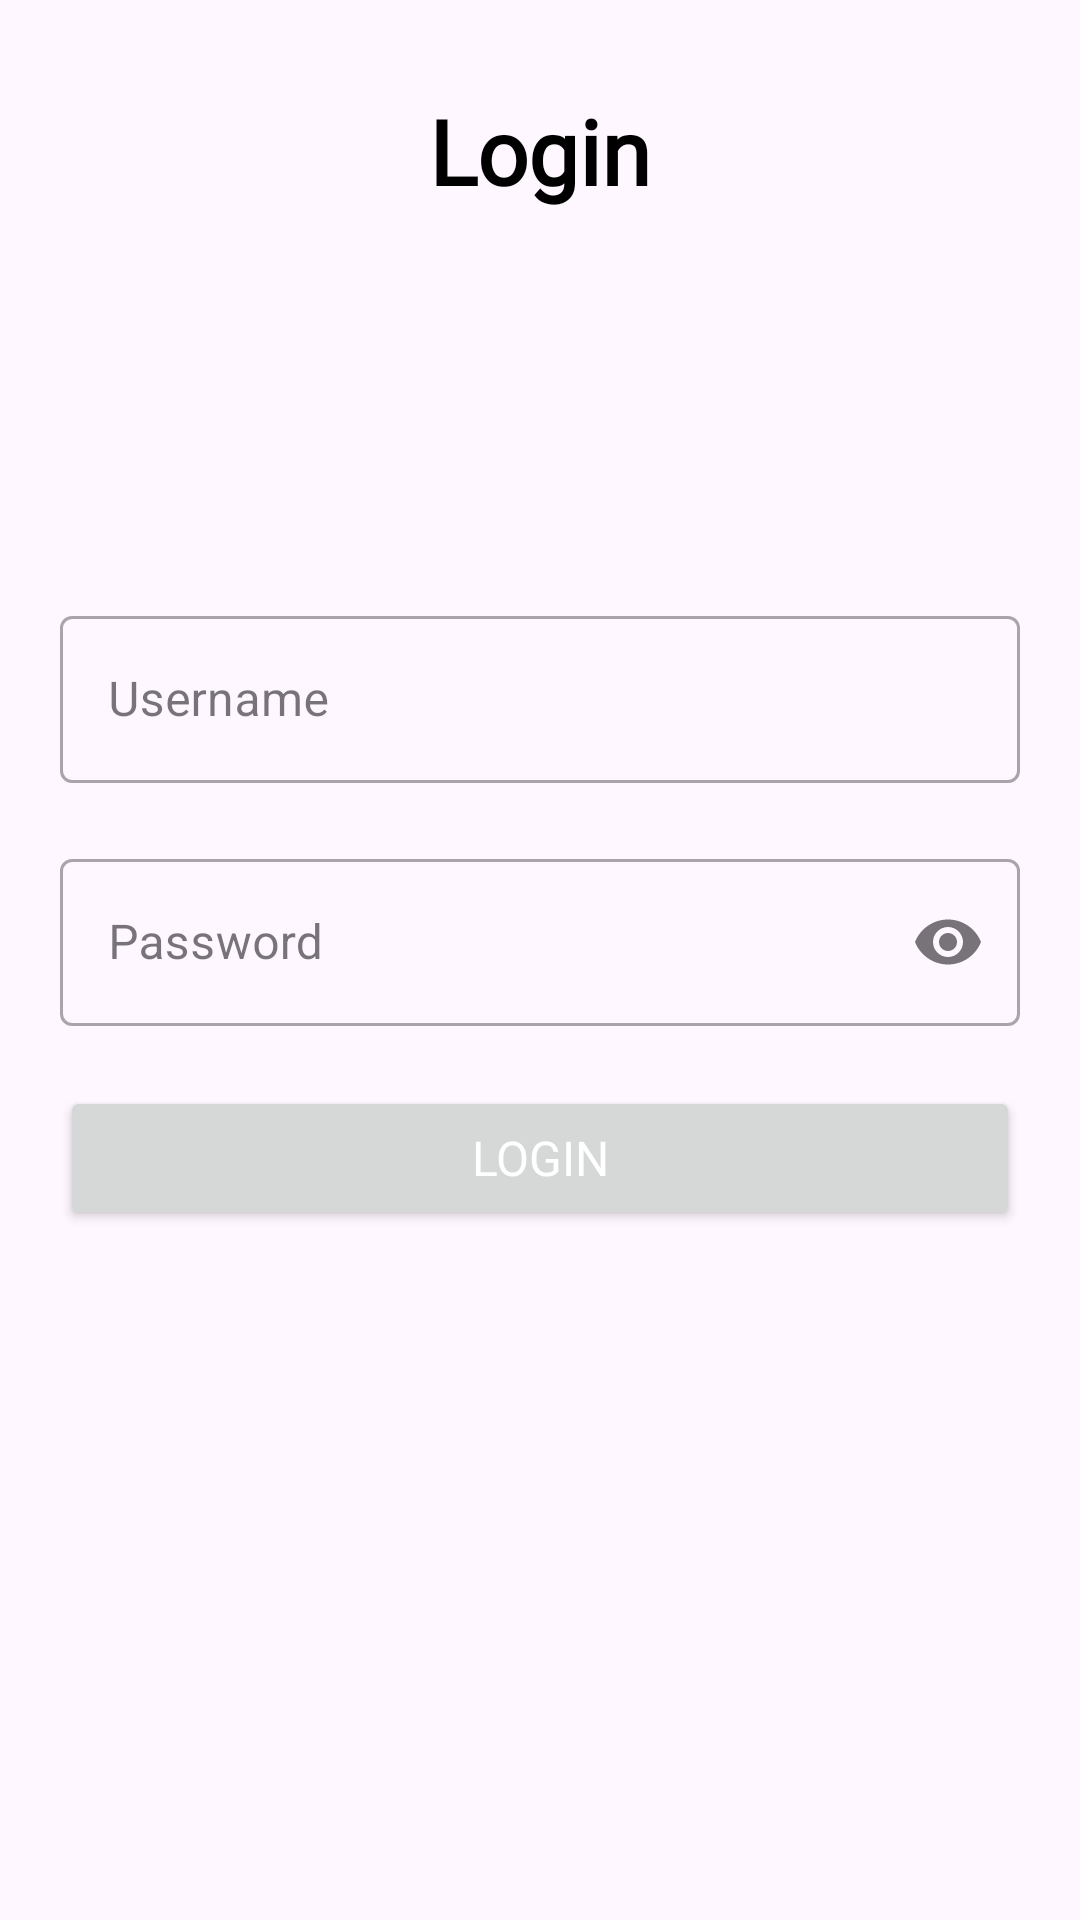

Android layout source for this screen:
<!-- AndroidManifest.xml: application theme Theme.Attend -->
<!-- res/layout/activity_login.xml -->
<?xml version="1.0" encoding="utf-8"?>
<androidx.constraintlayout.widget.ConstraintLayout xmlns:android="http://schemas.android.com/apk/res/android"
    xmlns:app="http://schemas.android.com/apk/res-auto"
    xmlns:tools="http://schemas.android.com/tools"
    android:layout_width="match_parent"
    android:layout_height="match_parent"
    tools:context=".presentation.auth.LoginActivity">

    <TextView
        style="@style/PrimaryText"
        android:layout_width="wrap_content"
        android:layout_height="wrap_content"
        android:layout_marginTop="30dp"
        android:text="@string/login"
        android:textSize="30sp"
        app:layout_constraintEnd_toEndOf="parent"
        app:layout_constraintStart_toStartOf="parent"
        app:layout_constraintTop_toTopOf="parent" />

    <com.google.android.material.textfield.TextInputLayout
        android:id="@+id/username"
        style="@style/Widget.MaterialComponents.TextInputLayout.OutlinedBox"
        android:layout_width="match_parent"
        android:layout_height="wrap_content"
        android:layout_marginStart="20dp"
        android:layout_marginTop="200dp"
        android:layout_marginEnd="20dp"
        app:layout_constraintEnd_toEndOf="parent"
        app:layout_constraintStart_toStartOf="parent"
        app:layout_constraintTop_toTopOf="parent"
        app:startIconDrawable="@drawable/ic_person">

        <com.google.android.material.textfield.TextInputEditText
            android:layout_width="match_parent"
            android:layout_height="wrap_content"
            android:hint="@string/username" />

    </com.google.android.material.textfield.TextInputLayout>

    <com.google.android.material.textfield.TextInputLayout
        android:id="@+id/password"
        style="@style/Widget.MaterialComponents.TextInputLayout.OutlinedBox"
        android:layout_width="match_parent"
        android:layout_height="wrap_content"
        android:layout_marginStart="20dp"
        android:layout_marginTop="20dp"
        android:layout_marginEnd="20dp"
        app:endIconMode="password_toggle"
        app:layout_constraintEnd_toEndOf="parent"
        app:layout_constraintStart_toStartOf="parent"
        app:layout_constraintTop_toBottomOf="@id/username"
        app:startIconDrawable="@drawable/ic_lock">

        <com.google.android.material.textfield.TextInputEditText
            android:layout_width="match_parent"
            android:layout_height="wrap_content"
            android:inputType="textPassword"
            android:hint="@string/password" />

    </com.google.android.material.textfield.TextInputLayout>

    <Button
        android:id="@+id/btn_login"
        android:layout_width="match_parent"
        android:layout_height="wrap_content"
        android:fontFamily="@font/alegreya"
        android:textSize="16sp"
        android:textColor="@color/white"
        android:layout_marginStart="20dp"
        android:layout_marginTop="20dp"
        android:layout_marginEnd="20dp"
        android:text="@string/login"
        app:layout_constraintTop_toBottomOf="@id/password" />

</androidx.constraintlayout.widget.ConstraintLayout>
<!-- resources referenced by this layout -->
<resources>
  <color name="white">#FFFFFFFF</color>
  <string name="login">Login</string>
  <string name="password">Password</string>
  <string name="username">Username</string>
  <style name="PrimaryText">
          <item name="android:textSize">20sp</item>
          <item name="android:textColor">@color/black</item>
          <item name="android:textStyle">bold</item>
          <item name="fontFamily">@font/alegreya_sc</item>
      </style>
  <style name="Theme.Attend" parent="Base.Theme.Attend" />
  <color name="black">#FF000000</color>
  <style name="Base.Theme.Attend" parent="Theme.Material3.DayNight.NoActionBar">
          
          
      </style>
</resources>
